Run: headless pygame with SDL's dummy video driver; simulated clock (each Clock.tick advances the game by its frame time, no real sleeping); random seed 0; keys injected as events and as key.get_pressed() state; no mouse input.
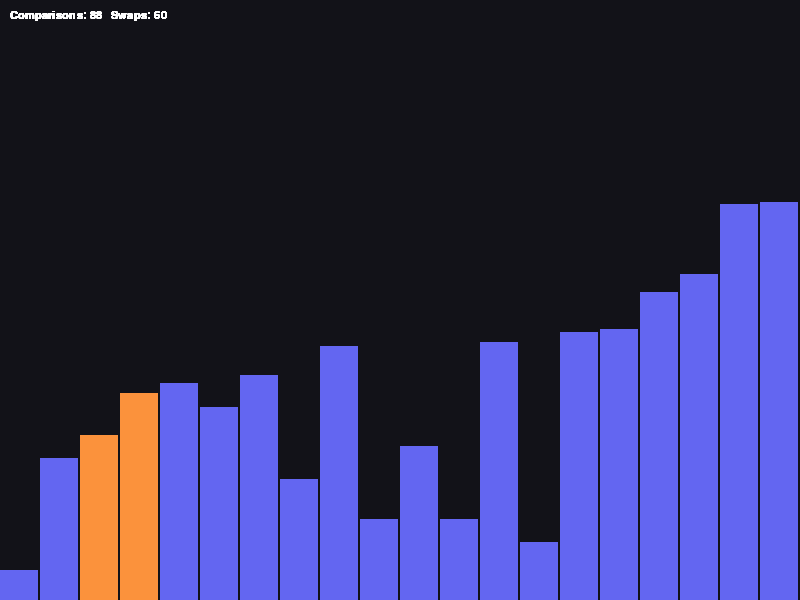
Frame 1 of 4 · flips 1–60 · no input
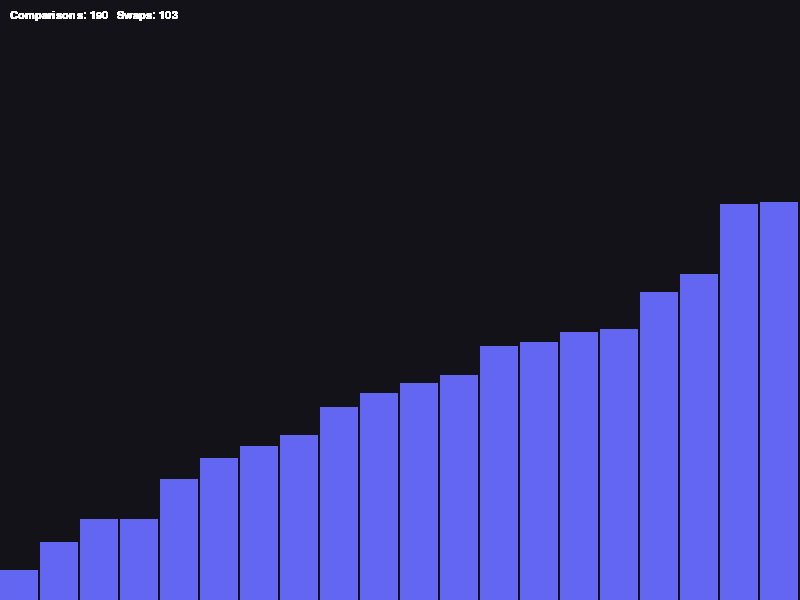
Frame 2 of 4 · flips 61–180 · tapped SPACE, RETURN · held RIGHT (→), D
Frame 3 of 4 · flips 181–300 · held DOWN (↓), S · screen unchanged from frame 2, image omitted
Frame 4 of 4 · flips 301–420 · held LEFT (←), A, UP (↑), W · screen unchanged from frame 3, image omitted

The pygame program that drew these frames:

import pygame
import random

def generate_array(size):
    # Generate a list of random integers
    return [random.randint(10, 400) for _ in range(size)]

def draw_array(screen, array, highlight=[], stats={}, font=None):
    # Calculate bar width based on screen width and array size
    bar_width = WIDTH // len(array)

    for i, value in enumerate(array):
        # Calculate x position and bar height
        x = i * bar_width
        bar_height = value
        y = HEIGHT - bar_height

        # Change color if this bar is being compared
        if i in highlight:
            color = (251, 146, 60)
        else:
            color = (99, 102, 241)

        # Draw each bar as a rectangle
        pygame.draw.rect(screen, color, (x, y, bar_width-2, bar_height))

        # Display stats on screen
        if font:
            text = f"Comparisons: {stats.get('comparisons', 0)}   Swaps: {stats.get('swaps', 0)}"
            surface = font.render(text, True, (255, 255, 255))
            screen.blit(surface, (10, 10))


def bubble_sort(array, stats):
    n = len(array)
    for i in range(n):
        for j in range(n - i - 1):
            # Count each comparison
            stats["comparisons"] += 1
            if array[j] > array[j + 1]:
                # Swap adjacent element
                array[j], array[j + 1] = array[j + 1], array[j]
                # Count each swap
                stats["swaps"] += 1
                yield j, j+1



# Initialize all pygame modules
pygame.init()
font = pygame.font.SysFont("consolas", 16)

# Windows dimensions
WIDTH, HEIGHT = 800, 600

# Create the window with specified dimensions
screen = pygame.display.set_mode((WIDTH, HEIGHT))

# Set the window title
pygame.display.set_caption("Sorting Visualizer")

# Generate initial array (add this before the while loop)
array = generate_array(20)
stats = {"swaps": 0, "comparisons": 0}
generator = bubble_sort(array, stats)
highlight = []

# Main loop flag
running = True

# test = [5,3,8,1,9,2]
# print("Before:", test)
# bubble_sort(test)
# print("After:", test)

# Keep running til the user closes the window
while running:
    # Handle events
    for event in pygame.event.get():
        # X button clicked
        if event.type == pygame.QUIT:
            running = False

    # Advance one step of the sort
    try:
        highlight = list(next(generator))
    except StopIteration:
        # Sorting complete
        highlight = []

    # Fill the screen with a dart background color
    screen.fill((18, 18, 24))

    # Inside the while loop, after screen.fill()
    draw_array(screen, array, highlight, stats, font)

    # Update the display (swap buffers)
    pygame.display.flip()
    # Wait 100 milliseconds between each step
    pygame.time.delay(100)

# Quit pygame and clean up
pygame.quit()
